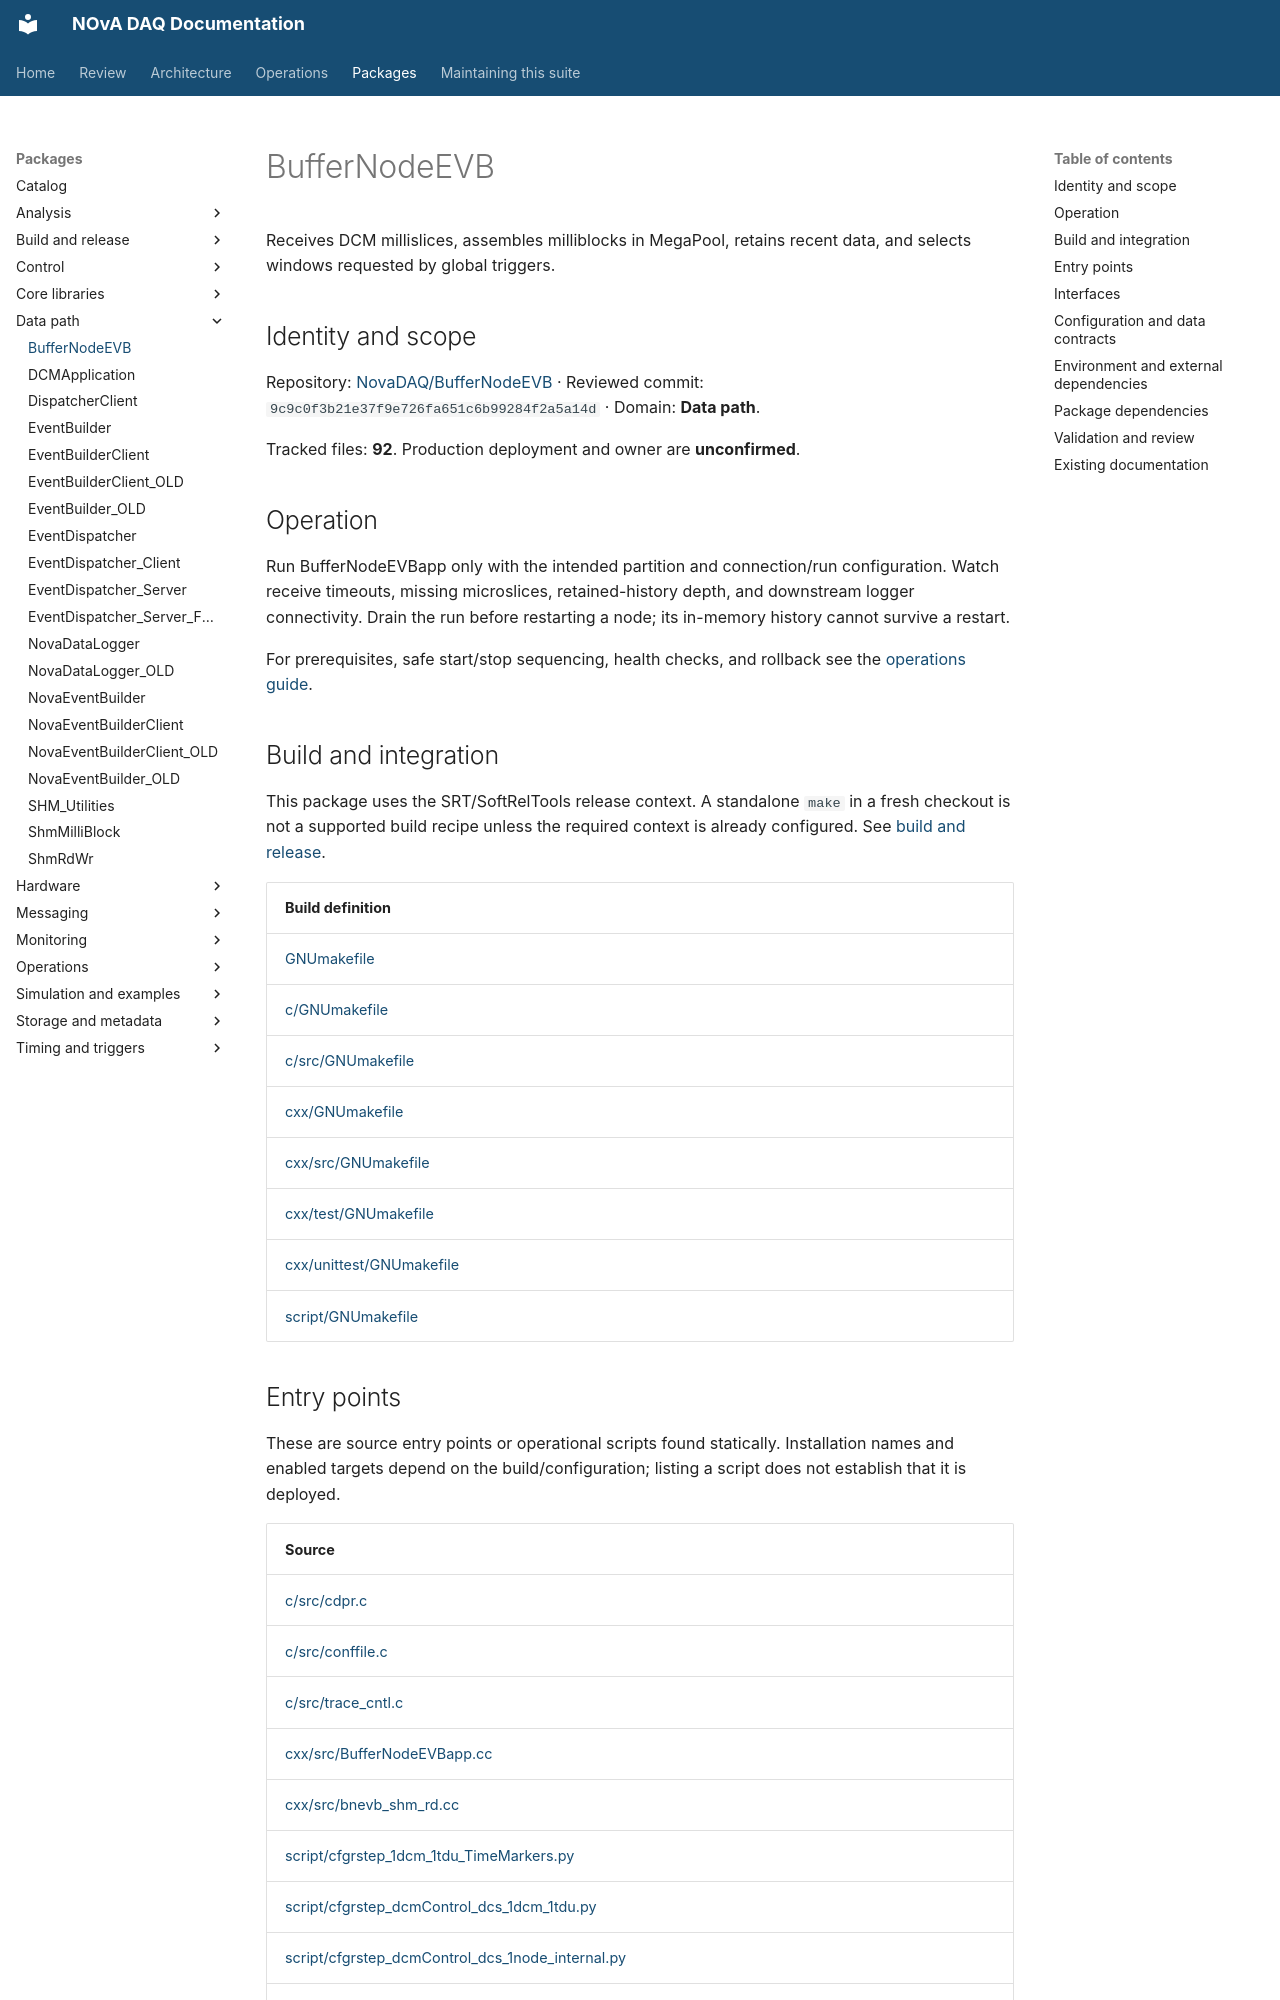

repository: NovaDAQ/novadaq-documentation · page: packages/BufferNodeEVB.html · generator: mkdocs

# BufferNodeEVB

Receives DCM millislices, assembles milliblocks in MegaPool, retains recent data, and selects windows requested by global triggers.

## Identity and scope

Repository: [NovaDAQ/BufferNodeEVB](https://github.com/NovaDAQ/BufferNodeEVB) · Reviewed commit: `9c9c0f3b21e37f9e726fa651c6b99284f2a5a14d` · Domain: **Data path**.

Tracked files: **92**. Production deployment and owner are **unconfirmed**.

## Operation

Run BufferNodeEVBapp only with the intended partition and connection/run configuration. Watch receive timeouts, missing microslices, retained-history depth, and downstream logger connectivity. Drain the run before restarting a node; its in-memory history cannot survive a restart.

For prerequisites, safe start/stop sequencing, health checks, and rollback see the [operations guide](../operations/index.md).

## Build and integration

This package uses the SRT/SoftRelTools release context. A standalone `make` in a fresh checkout is not a supported build recipe unless the required context is already configured. See [build and release](../operations/build.md).

| Build definition |
| --- |
| [GNUmakefile](https://github.com/NovaDAQ/BufferNodeEVB/blob/9c9c0f3b21e37f9e726fa651c6b99284f2a5a14d/GNUmakefile) |
| [c/GNUmakefile](https://github.com/NovaDAQ/BufferNodeEVB/blob/9c9c0f3b21e37f9e726fa651c6b99284f2a5a14d/c/GNUmakefile) |
| [c/src/GNUmakefile](https://github.com/NovaDAQ/BufferNodeEVB/blob/9c9c0f3b21e37f9e726fa651c6b99284f2a5a14d/c/src/GNUmakefile) |
| [cxx/GNUmakefile](https://github.com/NovaDAQ/BufferNodeEVB/blob/9c9c0f3b21e37f9e726fa651c6b99284f2a5a14d/cxx/GNUmakefile) |
| [cxx/src/GNUmakefile](https://github.com/NovaDAQ/BufferNodeEVB/blob/9c9c0f3b21e37f9e726fa651c6b99284f2a5a14d/cxx/src/GNUmakefile) |
| [cxx/test/GNUmakefile](https://github.com/NovaDAQ/BufferNodeEVB/blob/9c9c0f3b21e37f9e726fa651c6b99284f2a5a14d/cxx/test/GNUmakefile) |
| [cxx/unittest/GNUmakefile](https://github.com/NovaDAQ/BufferNodeEVB/blob/9c9c0f3b21e37f9e726fa651c6b99284f2a5a14d/cxx/unittest/GNUmakefile) |
| [script/GNUmakefile](https://github.com/NovaDAQ/BufferNodeEVB/blob/9c9c0f3b21e37f9e726fa651c6b99284f2a5a14d/script/GNUmakefile) |


## Entry points

These are source entry points or operational scripts found statically. Installation names and enabled targets depend on the build/configuration; listing a script does not establish that it is deployed.

| Source |
| --- |
| [c/src/cdpr.c](https://github.com/NovaDAQ/BufferNodeEVB/blob/9c9c0f3b21e37f9e726fa651c6b99284f2a5a14d/c/src/cdpr.c) |
| [c/src/conffile.c](https://github.com/NovaDAQ/BufferNodeEVB/blob/9c9c0f3b21e37f9e726fa651c6b99284f2a5a14d/c/src/conffile.c) |
| [c/src/trace_cntl.c](https://github.com/NovaDAQ/BufferNodeEVB/blob/9c9c0f3b21e37f9e726fa651c6b99284f2a5a14d/c/src/trace_cntl.c) |
| [cxx/src/BufferNodeEVBapp.cc](https://github.com/NovaDAQ/BufferNodeEVB/blob/9c9c0f3b21e37f9e726fa651c6b99284f2a5a14d/cxx/src/BufferNodeEVBapp.cc) |
| [cxx/src/bnevb_shm_rd.cc](https://github.com/NovaDAQ/BufferNodeEVB/blob/9c9c0f3b21e37f9e726fa651c6b99284f2a5a14d/cxx/src/bnevb_shm_rd.cc) |
| [script/cfgrstep_1dcm_1tdu_TimeMarkers.py](https://github.com/NovaDAQ/BufferNodeEVB/blob/9c9c0f3b21e37f9e726fa651c6b99284f2a5a14d/script/cfgrstep_1dcm_1tdu_TimeMarkers.py) |
| [script/cfgrstep_dcmControl_dcs_1dcm_1tdu.py](https://github.com/NovaDAQ/BufferNodeEVB/blob/9c9c0f3b21e37f9e726fa651c6b99284f2a5a14d/script/cfgrstep_dcmControl_dcs_1dcm_1tdu.py) |
| [script/cfgrstep_dcmControl_dcs_1node_internal.py](https://github.com/NovaDAQ/BufferNodeEVB/blob/9c9c0f3b21e37f9e726fa651c6b99284f2a5a14d/script/cfgrstep_dcmControl_dcs_1node_internal.py) |
| [script/cfgrstep_dcmControl_dso.py](https://github.com/NovaDAQ/BufferNodeEVB/blob/9c9c0f3b21e37f9e726fa651c6b99284f2a5a14d/script/cfgrstep_dcmControl_dso.py) |
| [script/dcm_code.sh](https://github.com/NovaDAQ/BufferNodeEVB/blob/9c9c0f3b21e37f9e726fa651c6b99284f2a5a14d/script/dcm_code.sh) |
| [script/extern_timing.py](https://github.com/NovaDAQ/BufferNodeEVB/blob/9c9c0f3b21e37f9e726fa651c6b99284f2a5a14d/script/extern_timing.py) |
| [script/fix_dev20111209a.sh](https://github.com/NovaDAQ/BufferNodeEVB/blob/9c9c0f3b21e37f9e726fa651c6b99284f2a5a14d/script/fix_dev20111209a.sh) |
| [script/integtest.sh](https://github.com/NovaDAQ/BufferNodeEVB/blob/9c9c0f3b21e37f9e726fa651c6b99284f2a5a14d/script/integtest.sh) |
| [script/master_tdu_test.sh](https://github.com/NovaDAQ/BufferNodeEVB/blob/9c9c0f3b21e37f9e726fa651c6b99284f2a5a14d/script/master_tdu_test.sh) |
| [script/no_reprogram.py](https://github.com/NovaDAQ/BufferNodeEVB/blob/9c9c0f3b21e37f9e726fa651c6b99284f2a5a14d/script/no_reprogram.py) |
| [script/no_reprogram_external.py](https://github.com/NovaDAQ/BufferNodeEVB/blob/9c9c0f3b21e37f9e726fa651c6b99284f2a5a14d/script/no_reprogram_external.py) |
| [script/rstep.py](https://github.com/NovaDAQ/BufferNodeEVB/blob/9c9c0f3b21e37f9e726fa651c6b99284f2a5a14d/script/rstep.py) |
